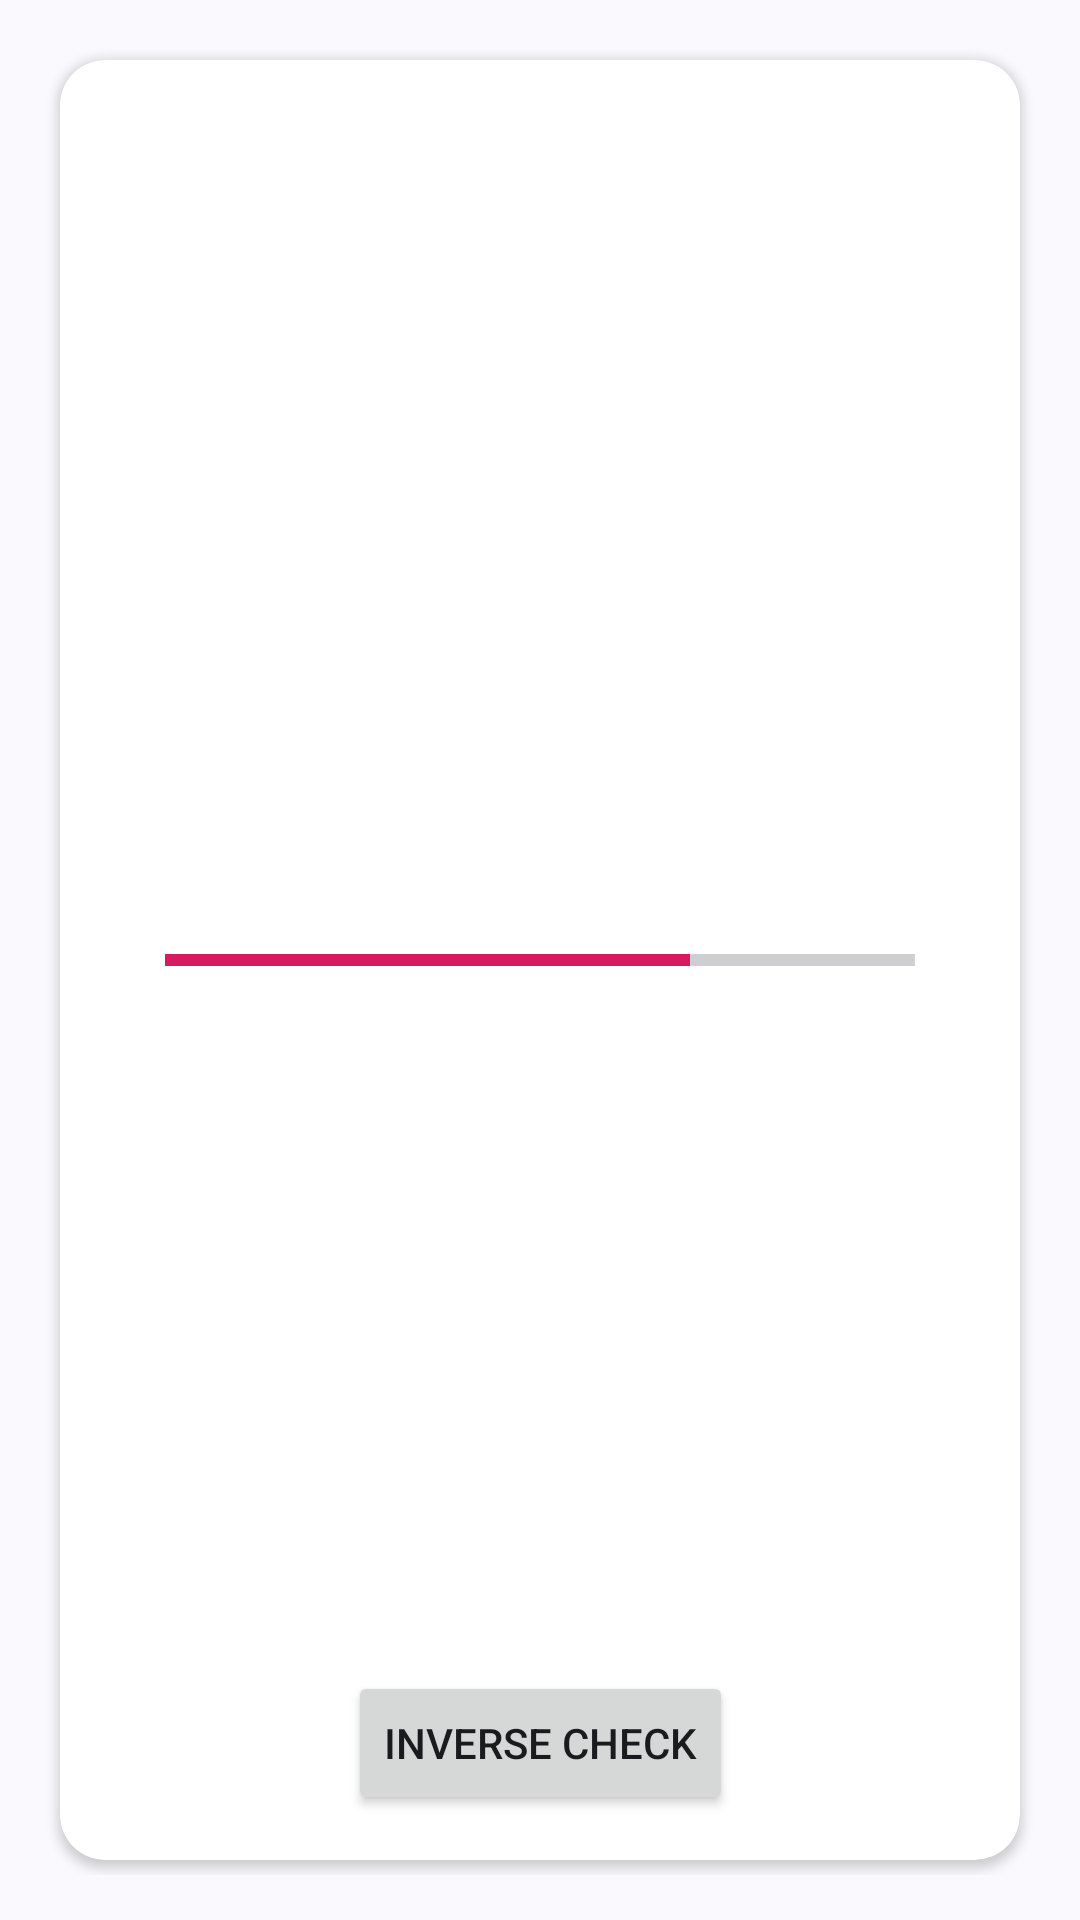

Layout XML and referenced resources for this Android screen:
<!-- AndroidManifest.xml: application theme Theme.Material3.DynamicColors.DayNight -->
<!-- res/layout/fragment_love.xml -->
<?xml version="1.0" encoding="utf-8"?>
<androidx.constraintlayout.widget.ConstraintLayout xmlns:android="http://schemas.android.com/apk/res/android"
    xmlns:app="http://schemas.android.com/apk/res-auto"
    xmlns:tools="http://schemas.android.com/tools"
    android:layout_width="match_parent"
    android:layout_height="match_parent"
    android:padding="15dp"
    tools:context=".MainActivity">

    <androidx.cardview.widget.CardView
        android:layout_width="0dp"
        android:layout_height="0dp"
        android:layout_margin="5dp"
        app:cardCornerRadius="15dp"
        app:layout_constraintBottom_toBottomOf="parent"
        app:layout_constraintEnd_toEndOf="parent"
        app:layout_constraintStart_toStartOf="parent"
        app:layout_constraintTop_toTopOf="parent">

        <androidx.constraintlayout.widget.ConstraintLayout
            android:id="@+id/constraintLayout"
            android:layout_width="match_parent"
            android:layout_height="match_parent"
            android:padding="15dp">

            <ImageView
                android:id="@+id/idimgPSign"
                android:layout_width="200dp"
                android:layout_height="200dp"
                app:layout_constraintBottom_toTopOf="@+id/idbtnRev"
                app:layout_constraintEnd_toEndOf="@+id/constraintLayout"
                app:layout_constraintTop_toBottomOf="@+id/idpbLove" />

            <TextView
                android:id="@+id/idtvStarPName"
                android:layout_width="0dp"
                android:layout_height="wrap_content"
                android:textAlignment="center"
                android:textAppearance="@style/TextAppearance.AppCompat.Large"
                app:layout_constraintBottom_toBottomOf="@+id/idimgPSign"
                app:layout_constraintEnd_toStartOf="@+id/idimgPSign"
                app:layout_constraintStart_toStartOf="@+id/constraintLayout"
                app:layout_constraintTop_toTopOf="@+id/idimgPSign" />

            <ImageView
                android:id="@+id/idimgSSign"
                android:layout_width="200dp"
                android:layout_height="200dp"
                app:layout_constraintBottom_toTopOf="@+id/idpbLove"
                app:layout_constraintStart_toStartOf="@+id/constraintLayout"
                app:layout_constraintTop_toTopOf="@+id/constraintLayout" />

            <TextView
                android:id="@+id/idtvStarSName"
                android:layout_width="0dp"
                android:layout_height="wrap_content"
                android:textAlignment="center"
                android:textAppearance="@style/TextAppearance.AppCompat.Large"
                app:layout_constraintBottom_toBottomOf="@+id/idimgSSign"
                app:layout_constraintEnd_toEndOf="@+id/constraintLayout"
                app:layout_constraintStart_toEndOf="@+id/idimgSSign"
                app:layout_constraintTop_toTopOf="@+id/idimgSSign" />

            <ProgressBar
                android:id="@+id/idpbLove"
                style="?android:attr/progressBarStyleHorizontal"
                android:layout_width="0dp"
                android:layout_height="wrap_content"
                android:layout_margin="20dp"
                android:max="100"
                android:progress="70"
                android:progressTint="#D81B60"
                app:layout_constraintBottom_toBottomOf="@+id/constraintLayout"
                app:layout_constraintEnd_toStartOf="@+id/idtvLoveStrength"
                app:layout_constraintStart_toStartOf="@+id/constraintLayout"
                app:layout_constraintTop_toTopOf="@+id/constraintLayout" />

            <TextView
                android:id="@+id/idtvLoveStrength"
                android:layout_width="wrap_content"
                android:layout_height="wrap_content"
                app:layout_constraintBottom_toBottomOf="@+id/idpbLove"
                app:layout_constraintEnd_toEndOf="@+id/constraintLayout"
                app:layout_constraintStart_toEndOf="@+id/idpbLove"
                app:layout_constraintTop_toTopOf="@+id/idpbLove" />

            <Button
                android:id="@+id/idbtnRev"
                android:layout_width="wrap_content"
                android:layout_height="wrap_content"
                android:text="Inverse Check"
                app:layout_constraintBottom_toBottomOf="parent"
                app:layout_constraintEnd_toEndOf="parent"
                app:layout_constraintStart_toStartOf="parent" />
        </androidx.constraintlayout.widget.ConstraintLayout>
    </androidx.cardview.widget.CardView>


</androidx.constraintlayout.widget.ConstraintLayout>
<!-- resources referenced by this layout -->
<resources>

</resources>
